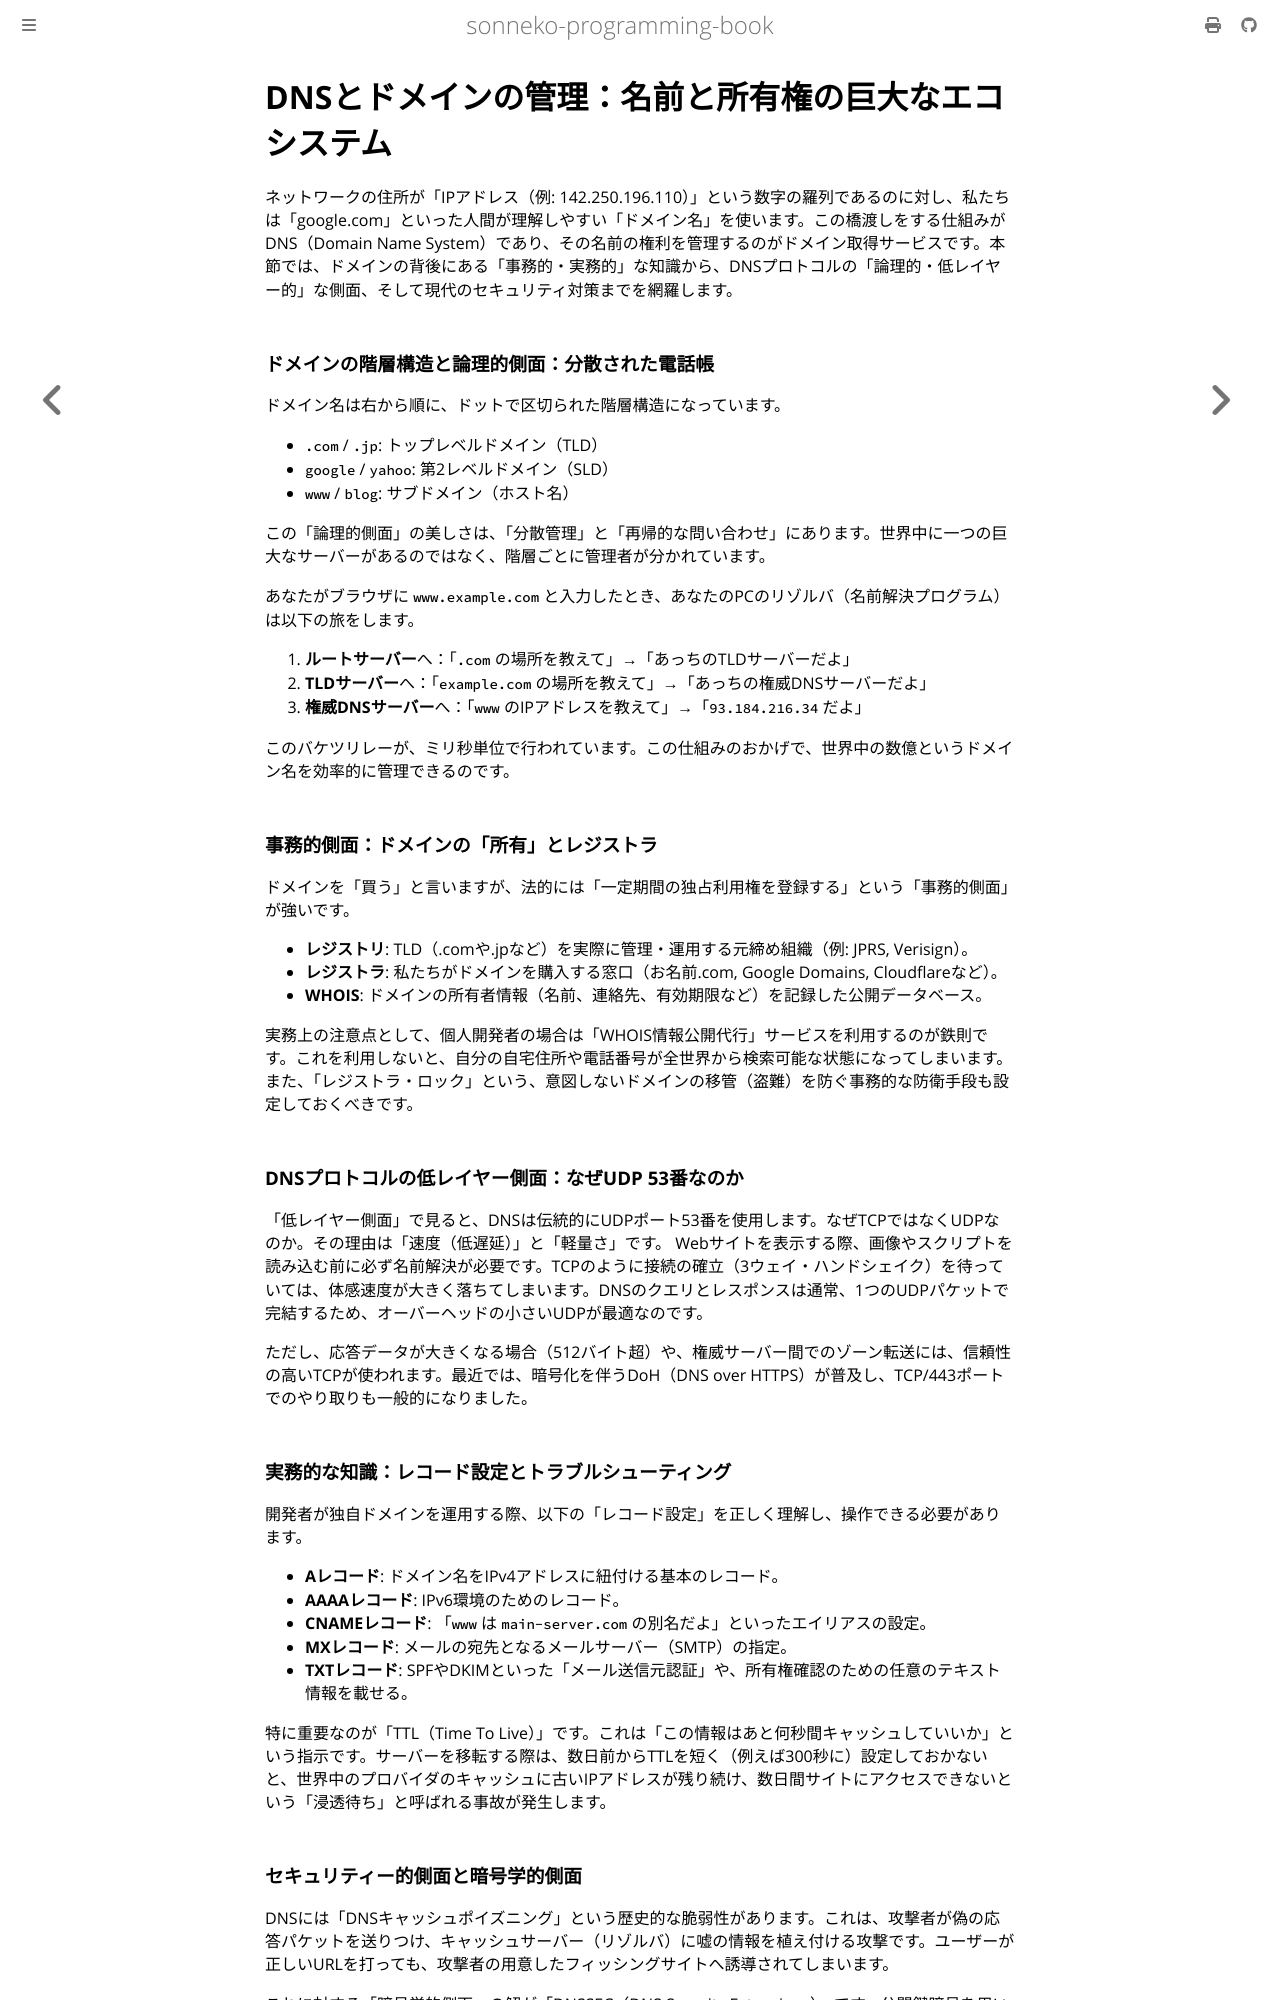

repository: sonneko/programming-book · page: 13-security-network/003.html · generator: mdbook

# DNSとドメインの管理：名前と所有権の巨大なエコシステム

ネットワークの住所が「IPアドレス（例: 142.250.196.110）」という数字の羅列であるのに対し、私たちは「google.com」といった人間が理解しやすい「ドメイン名」を使います。この橋渡しをする仕組みがDNS（Domain Name System）であり、その名前の権利を管理するのがドメイン取得サービスです。本節では、ドメインの背後にある「事務的・実務的」な知識から、DNSプロトコルの「論理的・低レイヤー的」な側面、そして現代のセキュリティ対策までを網羅します。

### ドメインの階層構造と論理的側面：分散された電話帳

ドメイン名は右から順に、ドットで区切られた階層構造になっています。
- `.com` / `.jp`: トップレベルドメイン（TLD）
- `google` / `yahoo`: 第2レベルドメイン（SLD）
- `www` / `blog`: サブドメイン（ホスト名）

この「論理的側面」の美しさは、「分散管理」と「再帰的な問い合わせ」にあります。世界中に一つの巨大なサーバーがあるのではなく、階層ごとに管理者が分かれています。

あなたがブラウザに `www.example.com` と入力したとき、あなたのPCのリゾルバ（名前解決プログラム）は以下の旅をします。
1.  **ルートサーバー**へ：「`.com` の場所を教えて」→「あっちのTLDサーバーだよ」
2.  **TLDサーバー**へ：「`example.com` の場所を教えて」→「あっちの権威DNSサーバーだよ」
3.  **権威DNSサーバー**へ：「`www` のIPアドレスを教えて」→「`93.184.216.34` だよ」

このバケツリレーが、ミリ秒単位で行われています。この仕組みのおかげで、世界中の数億というドメイン名を効率的に管理できるのです。

### 事務的側面：ドメインの「所有」とレジストラ

ドメインを「買う」と言いますが、法的には「一定期間の独占利用権を登録する」という「事務的側面」が強いです。
- **レジストリ**: TLD（.comや.jpなど）を実際に管理・運用する元締め組織（例: JPRS, Verisign）。
- **レジストラ**: 私たちがドメインを購入する窓口（お名前.com, Google Domains, Cloudflareなど）。
- **WHOIS**: ドメインの所有者情報（名前、連絡先、有効期限など）を記録した公開データベース。

実務上の注意点として、個人開発者の場合は「WHOIS情報公開代行」サービスを利用するのが鉄則です。これを利用しないと、自分の自宅住所や電話番号が全世界から検索可能な状態になってしまいます。また、「レジストラ・ロック」という、意図しないドメインの移管（盗難）を防ぐ事務的な防衛手段も設定しておくべきです。

### DNSプロトコルの低レイヤー側面：なぜUDP 53番なのか

「低レイヤー側面」で見ると、DNSは伝統的にUDPポート53番を使用します。なぜTCPではなくUDPなのか。その理由は「速度（低遅延）」と「軽量さ」です。
Webサイトを表示する際、画像やスクリプトを読み込む前に必ず名前解決が必要です。TCPのように接続の確立（3ウェイ・ハンドシェイク）を待っていては、体感速度が大きく落ちてしまいます。DNSのクエリとレスポンスは通常、1つのUDPパケットで完結するため、オーバーヘッドの小さいUDPが最適なのです。

ただし、応答データが大きくなる場合（512バイト超）や、権威サーバー間でのゾーン転送には、信頼性の高いTCPが使われます。最近では、暗号化を伴うDoH（DNS over HTTPS）が普及し、TCP/443ポートでのやり取りも一般的になりました。

### 実務的な知識：レコード設定とトラブルシューティング

開発者が独自ドメインを運用する際、以下の「レコード設定」を正しく理解し、操作できる必要があります。
- **Aレコード**: ドメイン名をIPv4アドレスに紐付ける基本のレコード。
- **AAAAレコード**: IPv6環境のためのレコード。
- **CNAMEレコード**: 「`www` は `main-server.com` の別名だよ」といったエイリアスの設定。
- **MXレコード**: メールの宛先となるメールサーバー（SMTP）の指定。
- **TXTレコード**: SPFやDKIMといった「メール送信元認証」や、所有権確認のための任意のテキスト情報を載せる。

特に重要なのが「TTL（Time To Live）」です。これは「この情報はあと何秒間キャッシュしていいか」という指示です。サーバーを移転する際は、数日前からTTLを短く（例えば300秒に）設定しておかないと、世界中のプロバイダのキャッシュに古いIPアドレスが残り続け、数日間サイトにアクセスできないという「浸透待ち」と呼ばれる事故が発生します。
